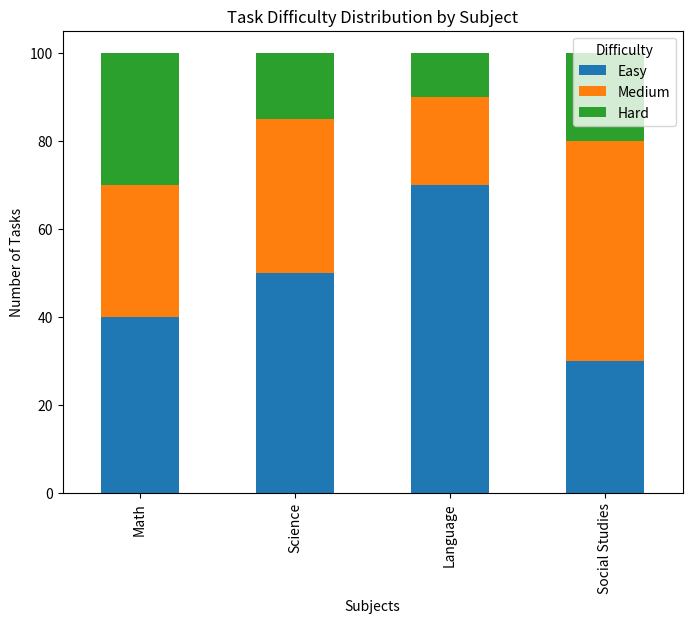
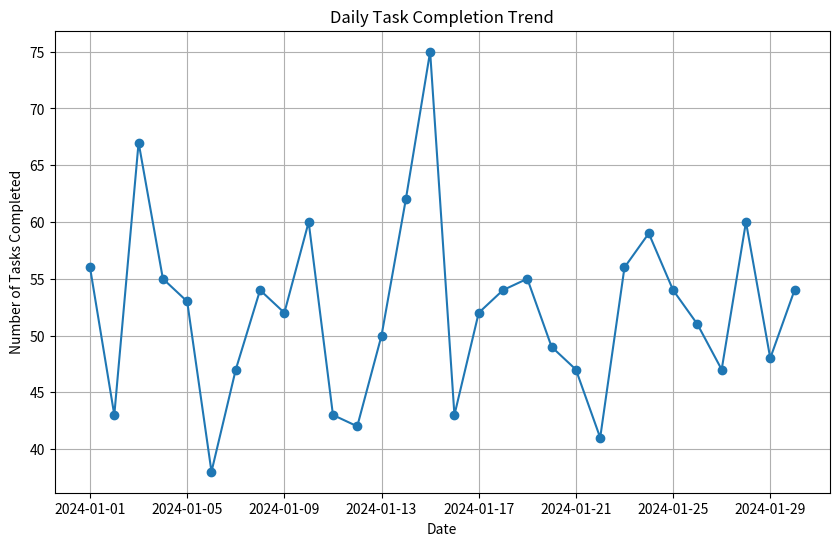
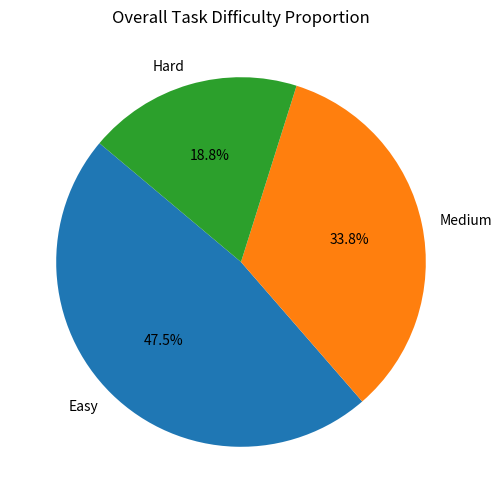

Python code for these plots, in order:
import matplotlib.pyplot as plt
import seaborn as sns
import pandas as pd
import numpy as np

# 模擬數據
data = {
    'Subject': ['Math', 'Science', 'Language', 'Social Studies'],
    'Easy': [40, 50, 70, 30],
    'Medium': [30, 35, 20, 50],
    'Hard': [30, 15, 10, 20]
}

# 數據轉換為DataFrame
df = pd.DataFrame(data)

# 繪製條形圖 - 不同學科的任務難度分佈
df.set_index('Subject').plot(kind='bar', stacked=True, figsize=(8, 6))
plt.title('Task Difficulty Distribution by Subject')
plt.xlabel('Subjects')
plt.ylabel('Number of Tasks')
plt.legend(title='Difficulty')
plt.show()

# 模擬每日完成任務數據
days = pd.date_range(start="2024-01-01", periods=30)
daily_tasks = np.random.poisson(lam=50, size=30)  # 平均每天50個任務
plt.figure(figsize=(10, 6))
plt.plot(days, daily_tasks, marker='o')
plt.title('Daily Task Completion Trend')
plt.xlabel('Date')
plt.ylabel('Number of Tasks Completed')
plt.grid(True)
plt.show()

# 繪製餅圖 - 任務難度佔比
total_tasks = df[['Easy', 'Medium', 'Hard']].sum()
plt.figure(figsize=(6, 6))
plt.pie(total_tasks, labels=['Easy', 'Medium', 'Hard'], autopct='%1.1f%%', startangle=140)
plt.title('Overall Task Difficulty Proportion')
plt.show()